Dataset: data (GitHub, Marshall-mk/EggPlantDisease). Classes: healthy leaf, insect pest disease, leaf spot disease, mosaic virus disease, small leaf disease, white mold disease, wilt disease.

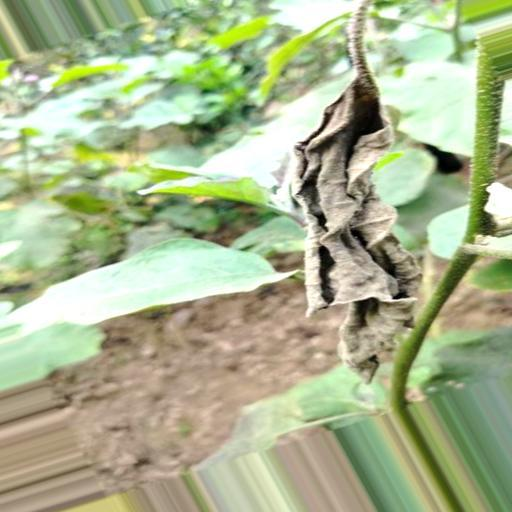
Label: wilt disease

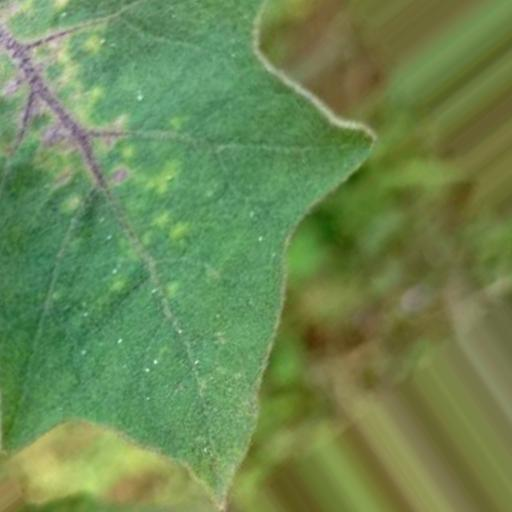
Label: leaf spot disease

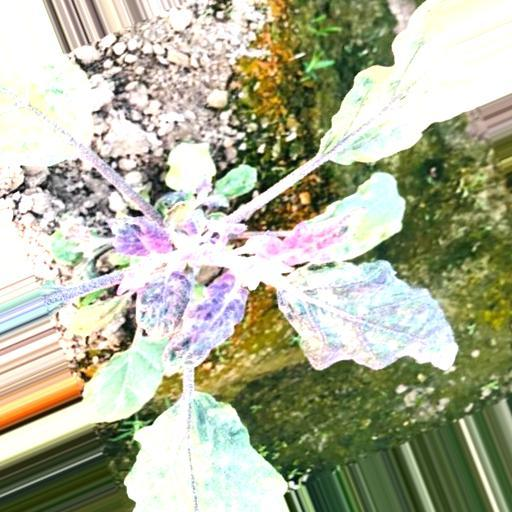
Label: small leaf disease

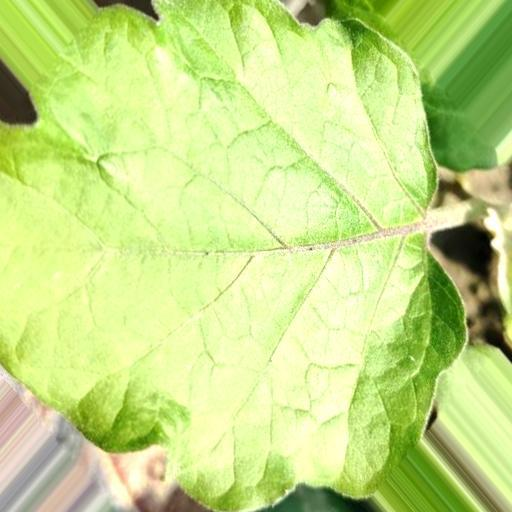
Label: white mold disease

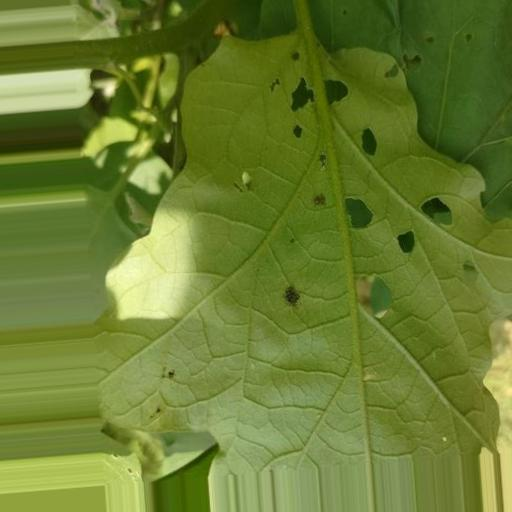
Label: insect pest disease

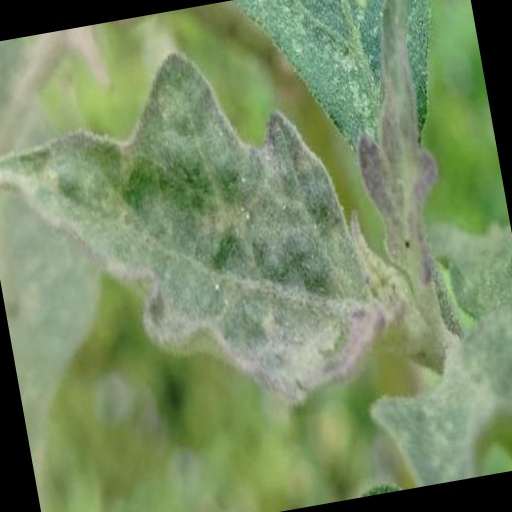
Label: mosaic virus disease
